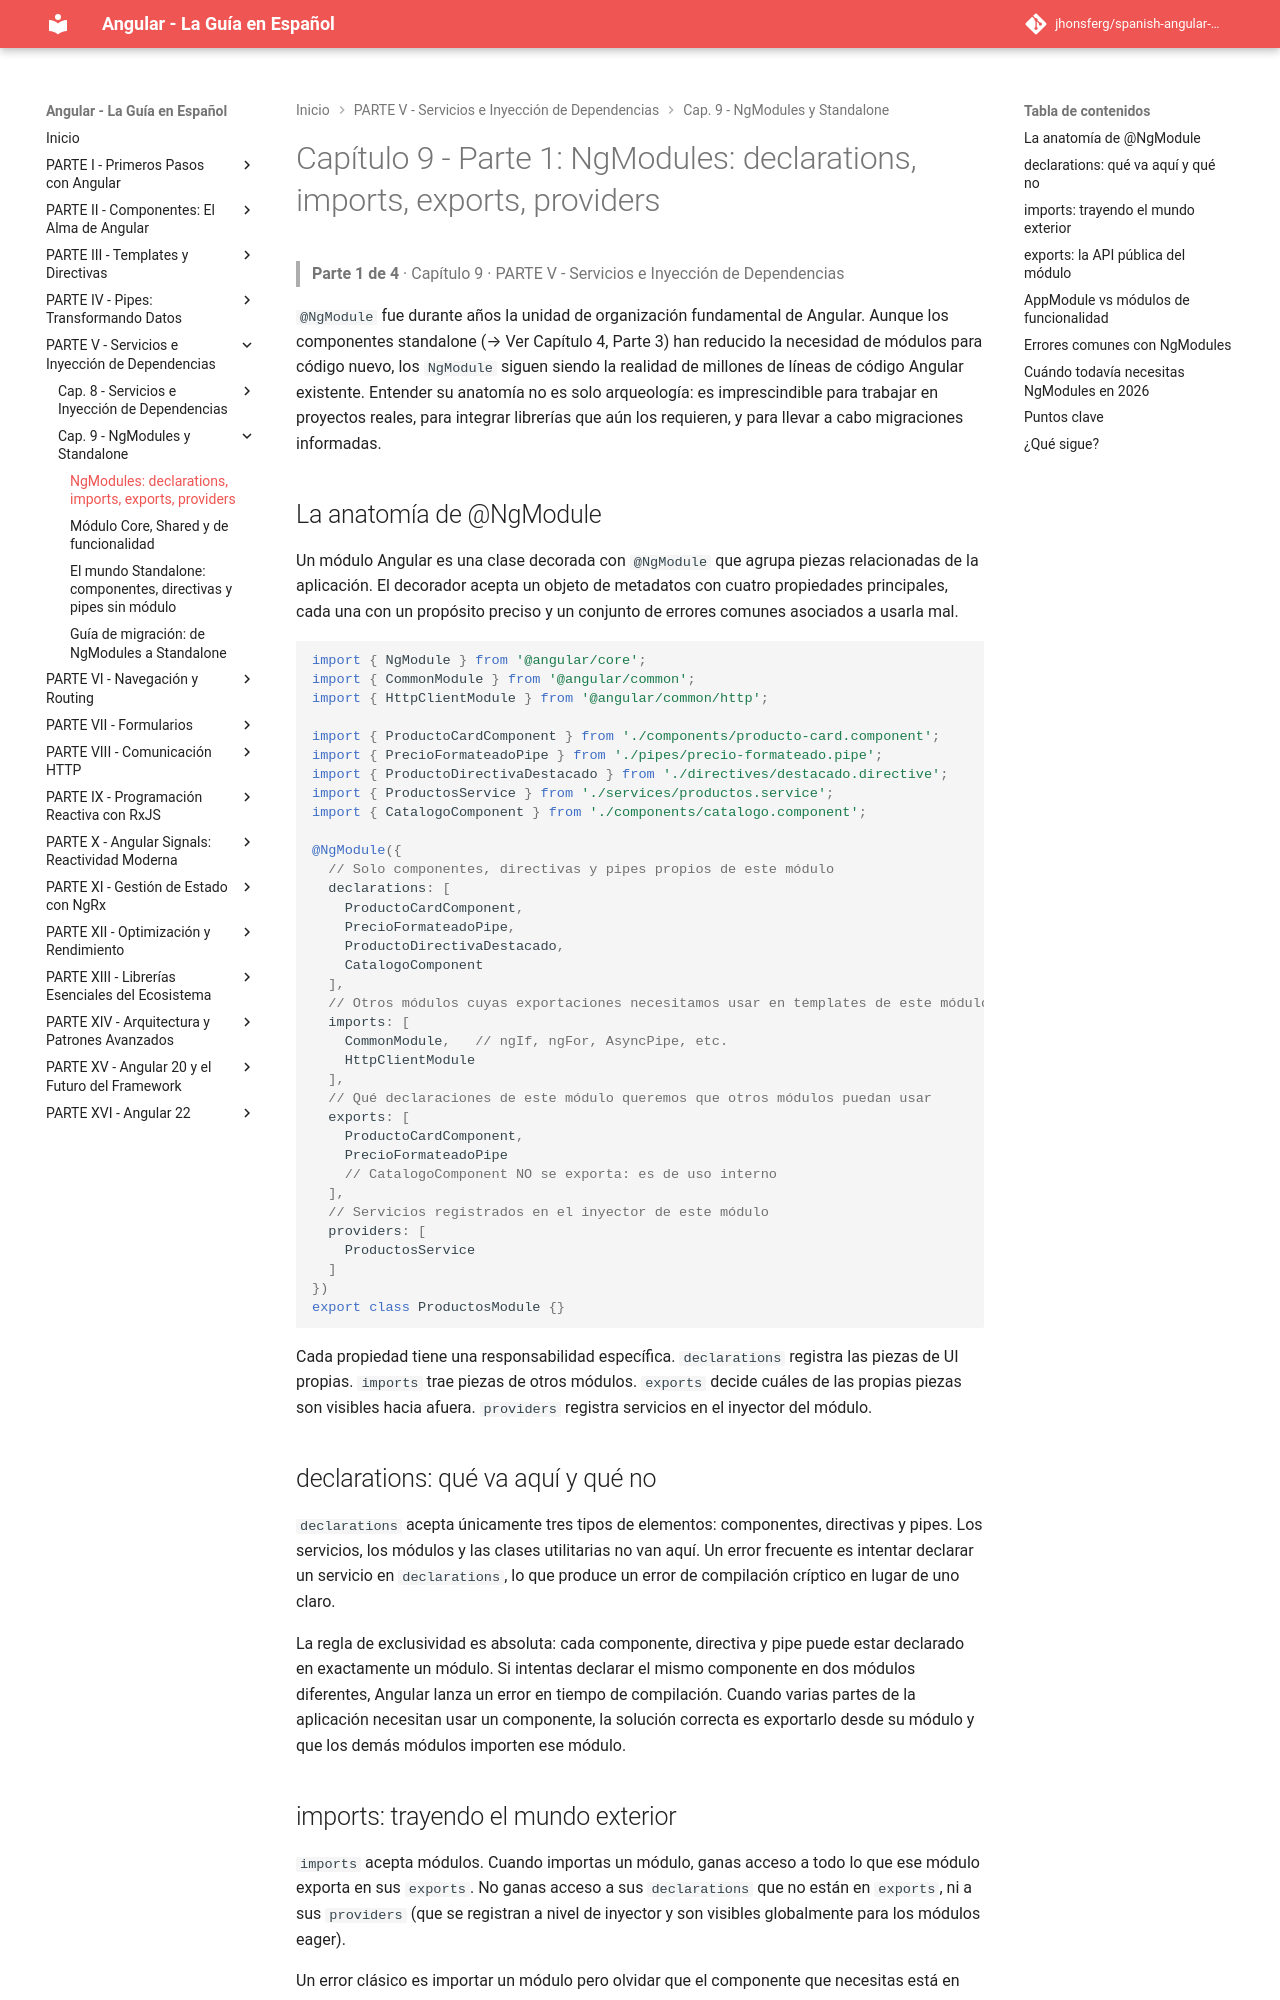

repository: jhonsferg/spanish-angular-guide · page: 09-ngmodules-y-standalone/1-ngmodules-declarations-imports-exports-providers/index.html · generator: mkdocs

# Capítulo 9 - Parte 1: NgModules: declarations, imports, exports, providers

> **Parte 1 de 4** · Capítulo 9 · PARTE V - Servicios e Inyección de Dependencias

`@NgModule` fue durante años la unidad de organización fundamental de Angular. Aunque los componentes standalone (→ Ver Capítulo 4, Parte 3) han reducido la necesidad de módulos para código nuevo, los `NgModule` siguen siendo la realidad de millones de líneas de código Angular existente. Entender su anatomía no es solo arqueología: es imprescindible para trabajar en proyectos reales, para integrar librerías que aún los requieren, y para llevar a cabo migraciones informadas.

## La anatomía de @NgModule

Un módulo Angular es una clase decorada con `@NgModule` que agrupa piezas relacionadas de la aplicación. El decorador acepta un objeto de metadatos con cuatro propiedades principales, cada una con un propósito preciso y un conjunto de errores comunes asociados a usarla mal.

```typescript
import { NgModule } from '@angular/core';
import { CommonModule } from '@angular/common';
import { HttpClientModule } from '@angular/common/http';

import { ProductoCardComponent } from './components/producto-card.component';
import { PrecioFormateadoPipe } from './pipes/precio-formateado.pipe';
import { ProductoDirectivaDestacado } from './directives/destacado.directive';
import { ProductosService } from './services/productos.service';
import { CatalogoComponent } from './components/catalogo.component';

@NgModule({
  // Solo componentes, directivas y pipes propios de este módulo
  declarations: [
    ProductoCardComponent,
    PrecioFormateadoPipe,
    ProductoDirectivaDestacado,
    CatalogoComponent
  ],
  // Otros módulos cuyas exportaciones necesitamos usar en templates de este módulo
  imports: [
    CommonModule,   // ngIf, ngFor, AsyncPipe, etc.
    HttpClientModule
  ],
  // Qué declaraciones de este módulo queremos que otros módulos puedan usar
  exports: [
    ProductoCardComponent,
    PrecioFormateadoPipe
    // CatalogoComponent NO se exporta: es de uso interno
  ],
  // Servicios registrados en el inyector de este módulo
  providers: [
    ProductosService
  ]
})
export class ProductosModule {}
```

Cada propiedad tiene una responsabilidad específica. `declarations` registra las piezas de UI propias. `imports` trae piezas de otros módulos. `exports` decide cuáles de las propias piezas son visibles hacia afuera. `providers` registra servicios en el inyector del módulo.

## declarations: qué va aquí y qué no

`declarations` acepta únicamente tres tipos de elementos: componentes, directivas y pipes. Los servicios, los módulos y las clases utilitarias no van aquí. Un error frecuente es intentar declarar un servicio en `declarations`, lo que produce un error de compilación críptico en lugar de uno claro.

La regla de exclusividad es absoluta: cada componente, directiva y pipe puede estar declarado en exactamente un módulo. Si intentas declarar el mismo componente en dos módulos diferentes, Angular lanza un error en tiempo de compilación. Cuando varias partes de la aplicación necesitan usar un componente, la solución correcta es exportarlo desde su módulo y que los demás módulos importen ese módulo.
